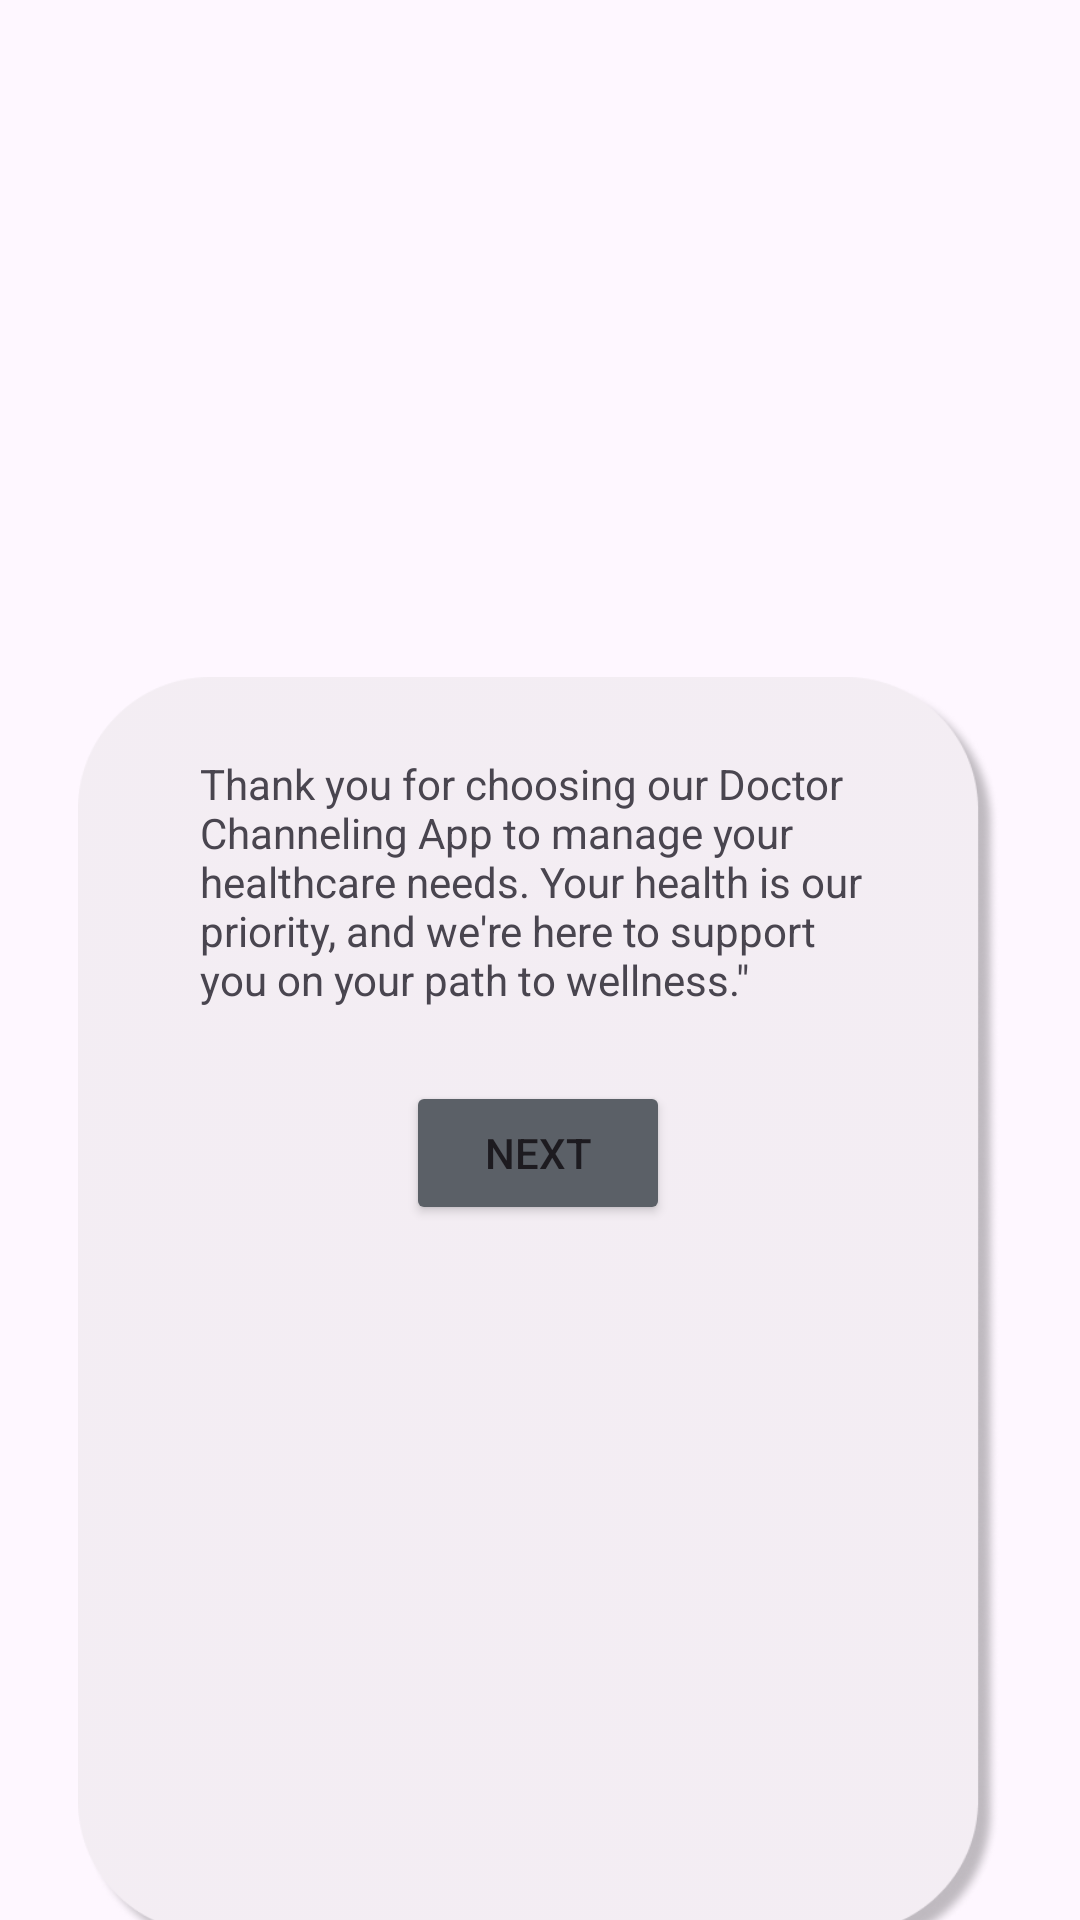

Layout XML and referenced resources for this Android screen:
<!-- AndroidManifest.xml: application theme Theme.DoctorChannelingApp -->
<!-- res/layout/activity_app_intro3.xml -->
<?xml version="1.0" encoding="utf-8"?>
<androidx.constraintlayout.widget.ConstraintLayout xmlns:android="http://schemas.android.com/apk/res/android"
    xmlns:app="http://schemas.android.com/apk/res-auto"
    xmlns:tools="http://schemas.android.com/tools"
    android:layout_width="match_parent"
    android:layout_height="match_parent"
    tools:context=".app_intro3">

    <ImageView
        android:id="@+id/imageView21"
        android:layout_width="236dp"
        android:layout_height="221dp"
        android:layout_marginStart="87dp"
        android:layout_marginEnd="88dp"
        app:layout_constraintBottom_toBottomOf="parent"
        app:layout_constraintEnd_toEndOf="parent"
        app:layout_constraintHorizontal_bias="0.0"
        app:layout_constraintStart_toStartOf="parent"
        app:layout_constraintTop_toTopOf="parent"
        app:layout_constraintVertical_bias="0.11"
        app:srcCompat="@drawable/img" />

    <ImageView
        android:id="@+id/imageView22"
        android:layout_width="312dp"
        android:layout_height="426dp"
        android:layout_marginStart="49dp"
        android:layout_marginTop="70dp"
        android:layout_marginEnd="50dp"
        android:layout_marginBottom="100dp"
        app:layout_constraintBottom_toBottomOf="parent"
        app:layout_constraintEnd_toEndOf="parent"
        app:layout_constraintStart_toStartOf="parent"
        app:layout_constraintTop_toBottomOf="@+id/imageView21"
        app:srcCompat="@drawable/img_8" />

    <TextView
        android:id="@+id/textView16"
        android:layout_width="231dp"
        android:layout_height="142dp"
        android:text="Thank you for choosing our Doctor Channeling App to manage your healthcare needs. Your health is our priority, and we're here to support you on your path to wellness.&quot;"
        app:layout_constraintBottom_toBottomOf="@+id/imageView22"
        app:layout_constraintEnd_toEndOf="@+id/imageView22"
        app:layout_constraintHorizontal_bias="0.53"
        app:layout_constraintStart_toStartOf="@+id/imageView22"
        app:layout_constraintTop_toTopOf="@+id/imageView22"
        app:layout_constraintVertical_bias="0.091" />

    <Button
        android:id="@+id/btn_next3"
        android:layout_width="wrap_content"
        android:layout_height="wrap_content"
        android:backgroundTint="#5B6067"
        android:text="Next"
        app:layout_constraintBottom_toBottomOf="parent"
        app:layout_constraintEnd_toEndOf="parent"
        app:layout_constraintHorizontal_bias="0.498"
        app:layout_constraintStart_toStartOf="parent"
        app:layout_constraintTop_toTopOf="@+id/imageView22"
        app:layout_constraintVertical_bias="0.368" />
</androidx.constraintlayout.widget.ConstraintLayout>
<!-- resources referenced by this layout -->
<resources>
  <!-- drawable img_8: png bitmap (drawable, 40441 bytes) -->
  <style name="Theme.DoctorChannelingApp" parent="Base.Theme.DoctorChannelingApp" />
  <style name="Base.Theme.DoctorChannelingApp" parent="Theme.Material3.DayNight.NoActionBar">
          
          
      </style>
</resources>
